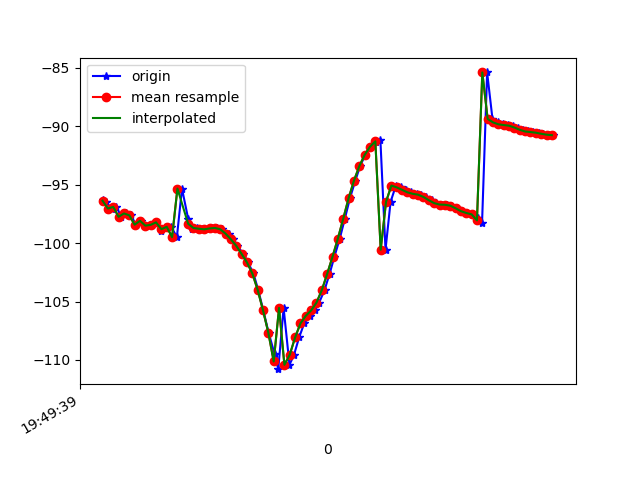

Values plotted in this chart, from the file beside it:
1617738579981, 434216607073767, -96.30297, 26.866451, -18.660841
1617738579992, 434216626304537, -96.46, 26.73, -18.63
1617738580014, 434216645535307, -97.04, 27.55, -19.32
1617738580032, 434216664766077, -96.91, 27.31, -19.29
1617738580050, 434216683996847, -97.75, 27.83, -19.06
1617738580067, 434216703227617, -97.47, 27.93, -19.78
1617738580086, 434216722458387, -97.63, 27.8, -19.48
1617738580105, 434216741689157, -98.43, 28.73, -20.03
1617738580125, 434216760919927, -98.1, 28.65, -20.19
1617738580144, 434216780150697, -98.51, 28.87, -19.79
1617738580164, 434216799381467, -98.44, 29.44, -20.9
1617738580181, 434216818612237, -98.23, 29.26, -20.72
1617738580200, 434216837843007, -98.94, 29.71, -20.2
1617738580219, 434216857073777, -98.68, 29.94, -21.17
1617738580237, 434216876304547, -98.61, 29.72, -20.88
1617738580258, 434216895535317, -99.49, 30.18, -20.46
1617738580277, 434216914766087, -95.34, 26.68, -19.83
1617738580300, 434216933996857, -97.91, 30.18, -21.1
1617738580316, 434216953227627, -98.79, 30.75, -20.27
1617738580333, 434216972458397, -98.71, 31.16, -20.94
1617738580353, 434216991689167, -98.78, 31.45, -21.08
1617738580372, 434217010919937, -98.83, 31.79, -21.06
1617738580391, 434217030150707, -98.75, 32.24, -21.12
1617738580409, 434217049381477, -98.71, 32.81, -21.04
1617738580428, 434217068612247, -98.82, 33.42, -20.63
1617738580453, 434217087843017, -99.2, 33.94, -19.69
1617738580469, 434217107073787, -99.68, 34.43, -18.21
1617738580484, 434217126304557, -100.2, 34.95, -16.2
1617738580507, 434217145535327, -100.9, 35.71, -13.5
1617738580524, 434217164766097, -101.7, 36.99, -10.26
1617738580544, 434217183996867, -102.6, 38.71, -6.377
1617738580562, 434217203227637, -104, 40.49, -1.702
1617738580581, 434217222458407, -105.8, 42.09, 3.456
1617738580601, 434217241689177, -107.7, 43.37, 8.881
1617738580623, 434217260919947, -109.5, 44.04, 14.18
1617738580637, 434217280150717, -110.8, 44.11, 18.99
1617738580657, 434217299381487, -105.5, 42.14, 19.6
1617738580679, 434217318612257, -110.4, 42.6, 26.77
1617738580696, 434217337843027, -109.6, 41.07, 29.44
1617738580715, 434217357073797, -108.1, 39.63, 31.22
1617738580734, 434217376304567, -106.9, 38.78, 32.54
1617738580755, 434217395535337, -106.2, 38.5, 33.61
1617738580773, 434217414766107, -105.8, 38.38, 34.4
1617738580790, 434217433996877, -105.1, 38.1, 34.79
1617738580810, 434217453227647, -104, 37.48, 34.76
1617738580829, 434217472458417, -102.6, 36.56, 34.33
1617738580847, 434217491689187, -101.2, 35.48, 33.57
1617738580867, 434217510919957, -99.62, 34.24, 32.41
1617738580886, 434217530150727, -97.91, 32.81, 30.67
1617738580905, 434217549381497, -96.17, 31.16, 28.36
1617738580925, 434217568612267, -94.67, 29.43, 25.63
1617738580943, 434217587843037, -93.43, 27.71, 22.5
1617738580962, 434217607073807, -92.46, 26.1, 18.98
1617738580981, 434217626304577, -91.76, 24.7, 15.11
1617738581001, 434217645535347, -91.38, 23.63, 11.08
1617738581019, 434217664766117, -91.23, 22.81, 7.038
1617738581038, 434217683996887, -100.6, 27.86, 2.86
1617738581057, 434217703345524, -96.47, 23.29, -1.132
1617738581077, 434217722576294, -95.08, 21.79, -4.867
1617738581095, 434217741807064, -95.24, 22.3, -8.552
1617738581114, 434217761037834, -95.45, 22.93, -11.95
... 29 more rows
